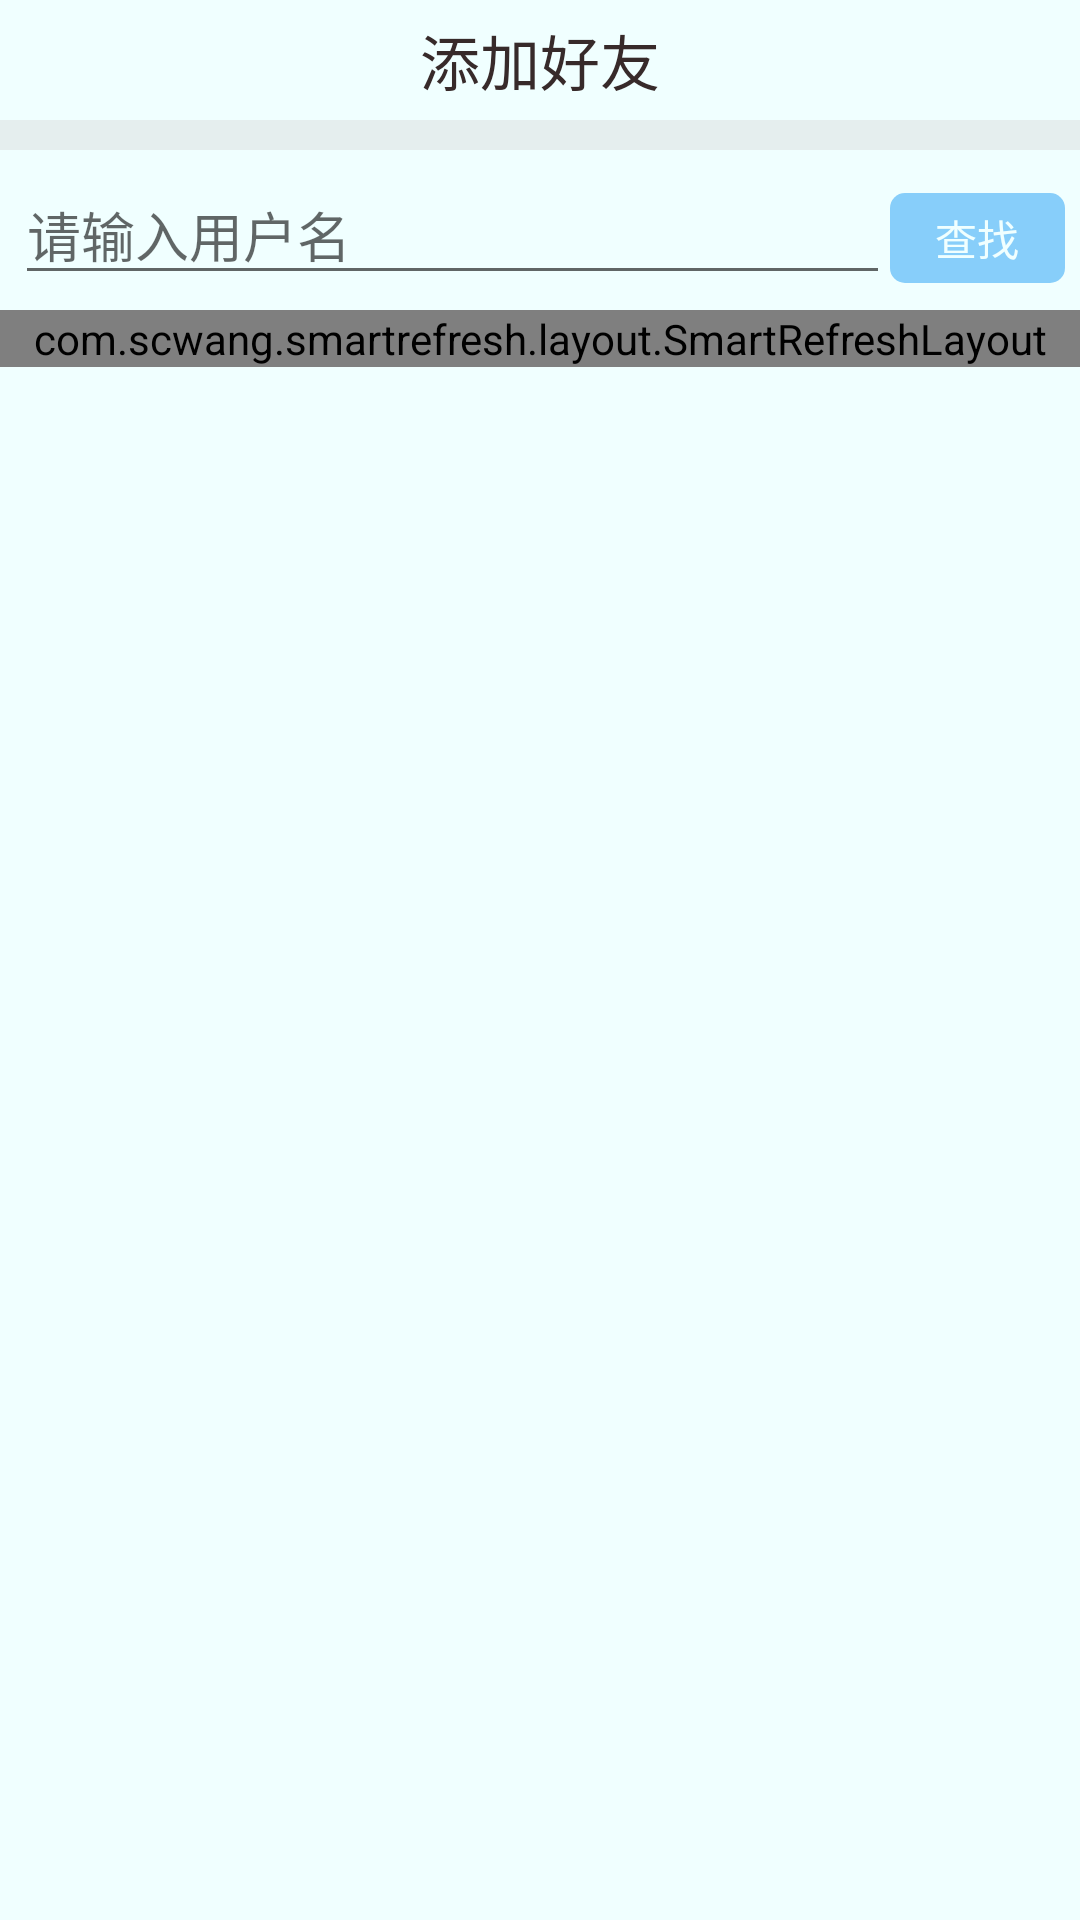

Reconstruct the res/layout file that produces this screen, plus the resources it refers to.
<!-- AndroidManifest.xml: activity theme Mytheme -->
<!-- res/layout/activity_search_friend.xml -->
<?xml version="1.0" encoding="utf-8"?>
<LinearLayout xmlns:android="http://schemas.android.com/apk/res/android"
    xmlns:app="http://schemas.android.com/apk/res-auto"
    xmlns:tools="http://schemas.android.com/tools"
    android:layout_width="match_parent"
    android:layout_height="match_parent"
    android:orientation="vertical"
    tools:context=".Addfriends.SearchFriendActivity"
    android:background="@color/white">

    <android.support.v7.widget.Toolbar
        android:id="@+id/toolbar"
        android:layout_width="match_parent"
        android:layout_height="40dp"
        android:background="@color/white"
        app:contentInsetStart="0dp">

        <ImageView
            android:id="@+id/back"
            android:layout_width="32dp"
            android:layout_height="32dp"
            android:layout_marginLeft="5dp"
            android:src="@drawable/left_arrow_black" />

        <TextView
            android:layout_width="wrap_content"
            android:layout_height="wrap_content"
            android:layout_gravity="center_horizontal"
            android:text="添加好友"
            android:textColor="@color/black"
            android:textSize="20sp" />

    </android.support.v7.widget.Toolbar>

    <View
        android:layout_width="match_parent"
        android:layout_height="10dp"
        android:background="#11550000"/>

    <LinearLayout
        android:layout_width="match_parent"
        android:layout_height="wrap_content"
        android:orientation="horizontal"
        android:padding="5dp">

        <EditText
            android:id="@+id/username"
            android:layout_width="0dp"
            android:layout_height="wrap_content"
            android:layout_weight="5"
            android:hint="请输入用户名"
            android:textSize="18sp" />

        <Button
            android:id="@+id/search"
            style="?android:attr/borderlessButtonStyle"
            android:layout_width="0dp"
            android:layout_height="30dp"
            android:layout_weight="1"
            android:background="@drawable/login_button_radius"
            android:text="查找"
            android:textColor="@color/white"/>
    </LinearLayout>

    <com.scwang.smartrefresh.layout.SmartRefreshLayout
        android:id="@+id/refresh"
        android:layout_width="match_parent"
        android:layout_height="wrap_content">

        <android.support.v7.widget.RecyclerView
            android:id="@+id/searchresult"
            android:layout_width="match_parent"
            android:layout_height="wrap_content">

        </android.support.v7.widget.RecyclerView>

    </com.scwang.smartrefresh.layout.SmartRefreshLayout>

</LinearLayout>
<!-- resources referenced by this layout -->
<resources>
  <color name="black">#372a2a</color>
  <color name="white">#f0ffff</color>
  <!-- drawable login_button_radius (drawable) -->
  <?xml version="1.0" encoding="utf-8"?>
  <shape xmlns:android="http://schemas.android.com/apk/res/android" android:shape="rectangle">
      <solid android:color="@color/lightskyblue">
      </solid>
      
      <corners android:radius="@dimen/margin_5">
      </corners>
  </shape>
  <style name="Mytheme" parent="Theme.AppCompat.Light.NoActionBar">
          
          <item name="colorPrimary">@color/colorPrimary</item>
          <item name="colorPrimaryDark">@color/colorPrimaryDark</item>
          <item name="colorAccent">@color/colorAccent</item>
          <item name="android:windowBackground">@color/white</item>
      </style>
  <color name="lightskyblue">#87CEFA</color>
  <dimen name="margin_5">5dp</dimen>
  <color name="colorPrimary">#3F51B5</color>
  <color name="colorPrimaryDark">#303F9F</color>
  <color name="colorAccent">#FF4081</color>
</resources>
